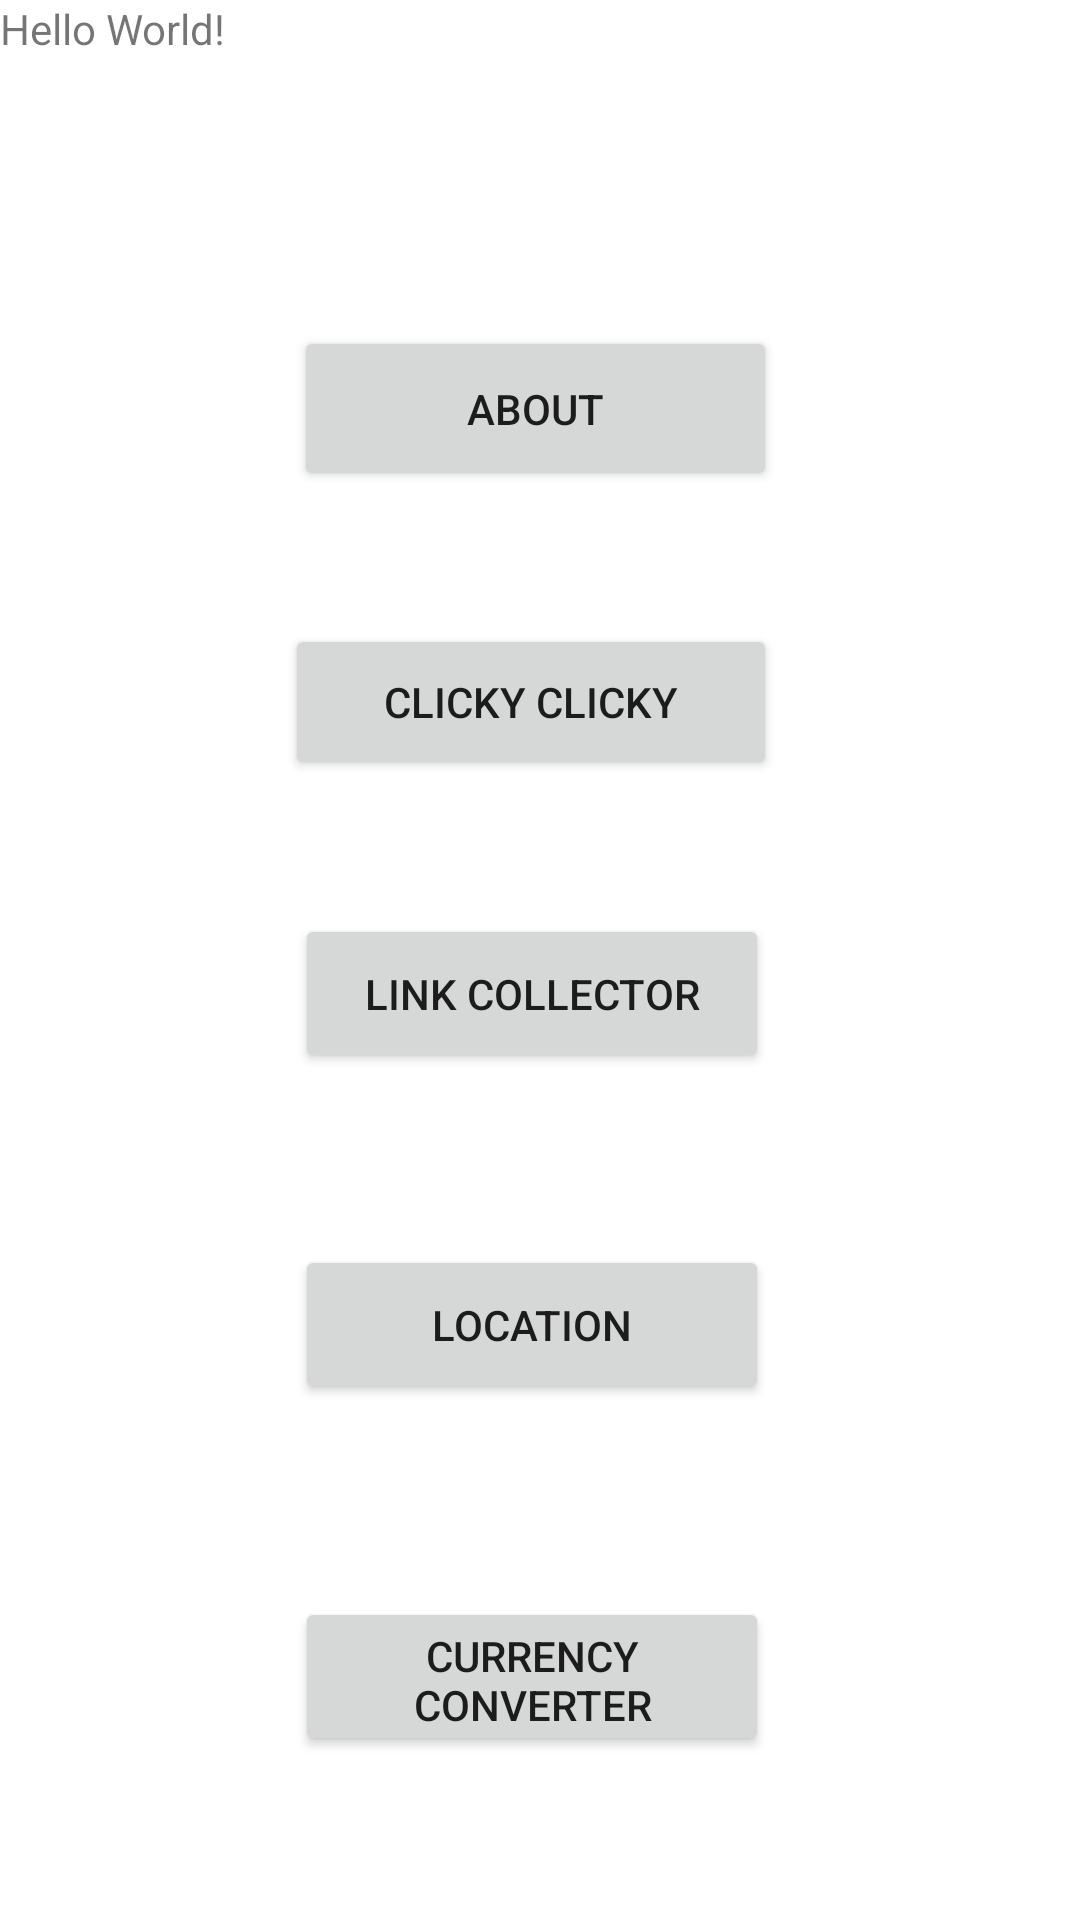

Here is an Android app screen rendered from its layout file. Give the layout XML and the strings, colors and styles it references.
<!-- AndroidManifest.xml: application theme Theme.NUMAD21Fa_ZhixuanCao -->
<!-- res/layout/activity_main.xml -->
<?xml version="1.0" encoding="utf-8"?>
<androidx.constraintlayout.widget.ConstraintLayout xmlns:android="http://schemas.android.com/apk/res/android"
    xmlns:app="http://schemas.android.com/apk/res-auto"
    xmlns:tools="http://schemas.android.com/tools"
    android:layout_width="match_parent"
    android:layout_height="match_parent"
    tools:context=".MainActivity">

    <TextView
        android:id="@+id/textView"
        android:layout_width="wrap_content"
        android:layout_height="wrap_content"
        android:text="Hello World!"
        tools:layout_editor_absoluteX="127dp"
        tools:layout_editor_absoluteY="36dp" />

    <Button
        android:id="@+id/aboutTextView"
        android:layout_width="161dp"
        android:layout_height="55dp"
        android:onClick="onClick"
        android:text="About"
        app:layout_constraintBottom_toBottomOf="parent"
        app:layout_constraintEnd_toEndOf="parent"
        app:layout_constraintHorizontal_bias="0.492"
        app:layout_constraintStart_toStartOf="parent"
        app:layout_constraintTop_toTopOf="parent"
        app:layout_constraintVertical_bias="0.186" />

    <Button
        android:id="@+id/clickButton"
        android:layout_width="164dp"
        android:layout_height="52dp"
        android:onClick="onClick"
        android:text="Clicky Clicky"
        app:layout_constraintBottom_toBottomOf="parent"
        app:layout_constraintEnd_toEndOf="parent"
        app:layout_constraintHorizontal_bias="0.485"
        app:layout_constraintStart_toStartOf="parent"
        app:layout_constraintTop_toTopOf="parent"
        app:layout_constraintVertical_bias="0.354" />

    <Button
        android:id="@+id/floatButton"
        android:layout_width="158dp"
        android:layout_height="53dp"
        android:onClick="onClick"
        android:text="Link Collector"
        app:layout_constraintBottom_toBottomOf="parent"
        app:layout_constraintEnd_toEndOf="parent"
        app:layout_constraintHorizontal_bias="0.486"
        app:layout_constraintStart_toStartOf="parent"
        app:layout_constraintTop_toTopOf="parent"
        app:layout_constraintVertical_bias="0.519" />

    <Button
        android:id="@+id/locationButton"
        android:layout_width="158dp"
        android:layout_height="53dp"
        android:onClick="onClick"
        android:text="Location"
        app:layout_constraintBottom_toBottomOf="parent"
        app:layout_constraintEnd_toEndOf="parent"
        app:layout_constraintHorizontal_bias="0.486"
        app:layout_constraintStart_toStartOf="parent"
        app:layout_constraintTop_toTopOf="parent"
        app:layout_constraintVertical_bias="0.707" />

    <Button
        android:id="@+id/serviceButton"
        android:layout_width="158dp"
        android:layout_height="53dp"
        android:onClick="onClick"
        android:text="Currency Converter"
        app:layout_constraintBottom_toBottomOf="parent"
        app:layout_constraintEnd_toEndOf="parent"
        app:layout_constraintHorizontal_bias="0.486"
        app:layout_constraintStart_toStartOf="parent"
        app:layout_constraintTop_toTopOf="parent"
        app:layout_constraintVertical_bias="0.907" />


</androidx.constraintlayout.widget.ConstraintLayout>
<!-- resources referenced by this layout -->
<resources>
  <style name="Theme.NUMAD21Fa_ZhixuanCao" parent="Theme.MaterialComponents.DayNight.DarkActionBar">
          
          <item name="colorPrimary">@color/purple_500</item>
          <item name="colorPrimaryVariant">@color/purple_700</item>
          <item name="colorOnPrimary">@color/white</item>
          
          <item name="colorSecondary">@color/teal_200</item>
          <item name="colorSecondaryVariant">@color/teal_700</item>
          <item name="colorOnSecondary">@color/black</item>
          
          <item name="android:statusBarColor" tools:targetApi="l">?attr/colorPrimaryVariant</item>
          
      </style>
  <!-- not gathered from this repository: default colours our renderer supplied (Android Studio template values) -->
  <color name="purple_500">#FF6200EE</color>
  <color name="purple_700">#FF3700B3</color>
  <color name="teal_200">#FF03DAC5</color>
  <color name="teal_700">#FF018786</color>
  <color name="black">#FF000000</color>
  <color name="white">#FFFFFFFF</color>
</resources>
